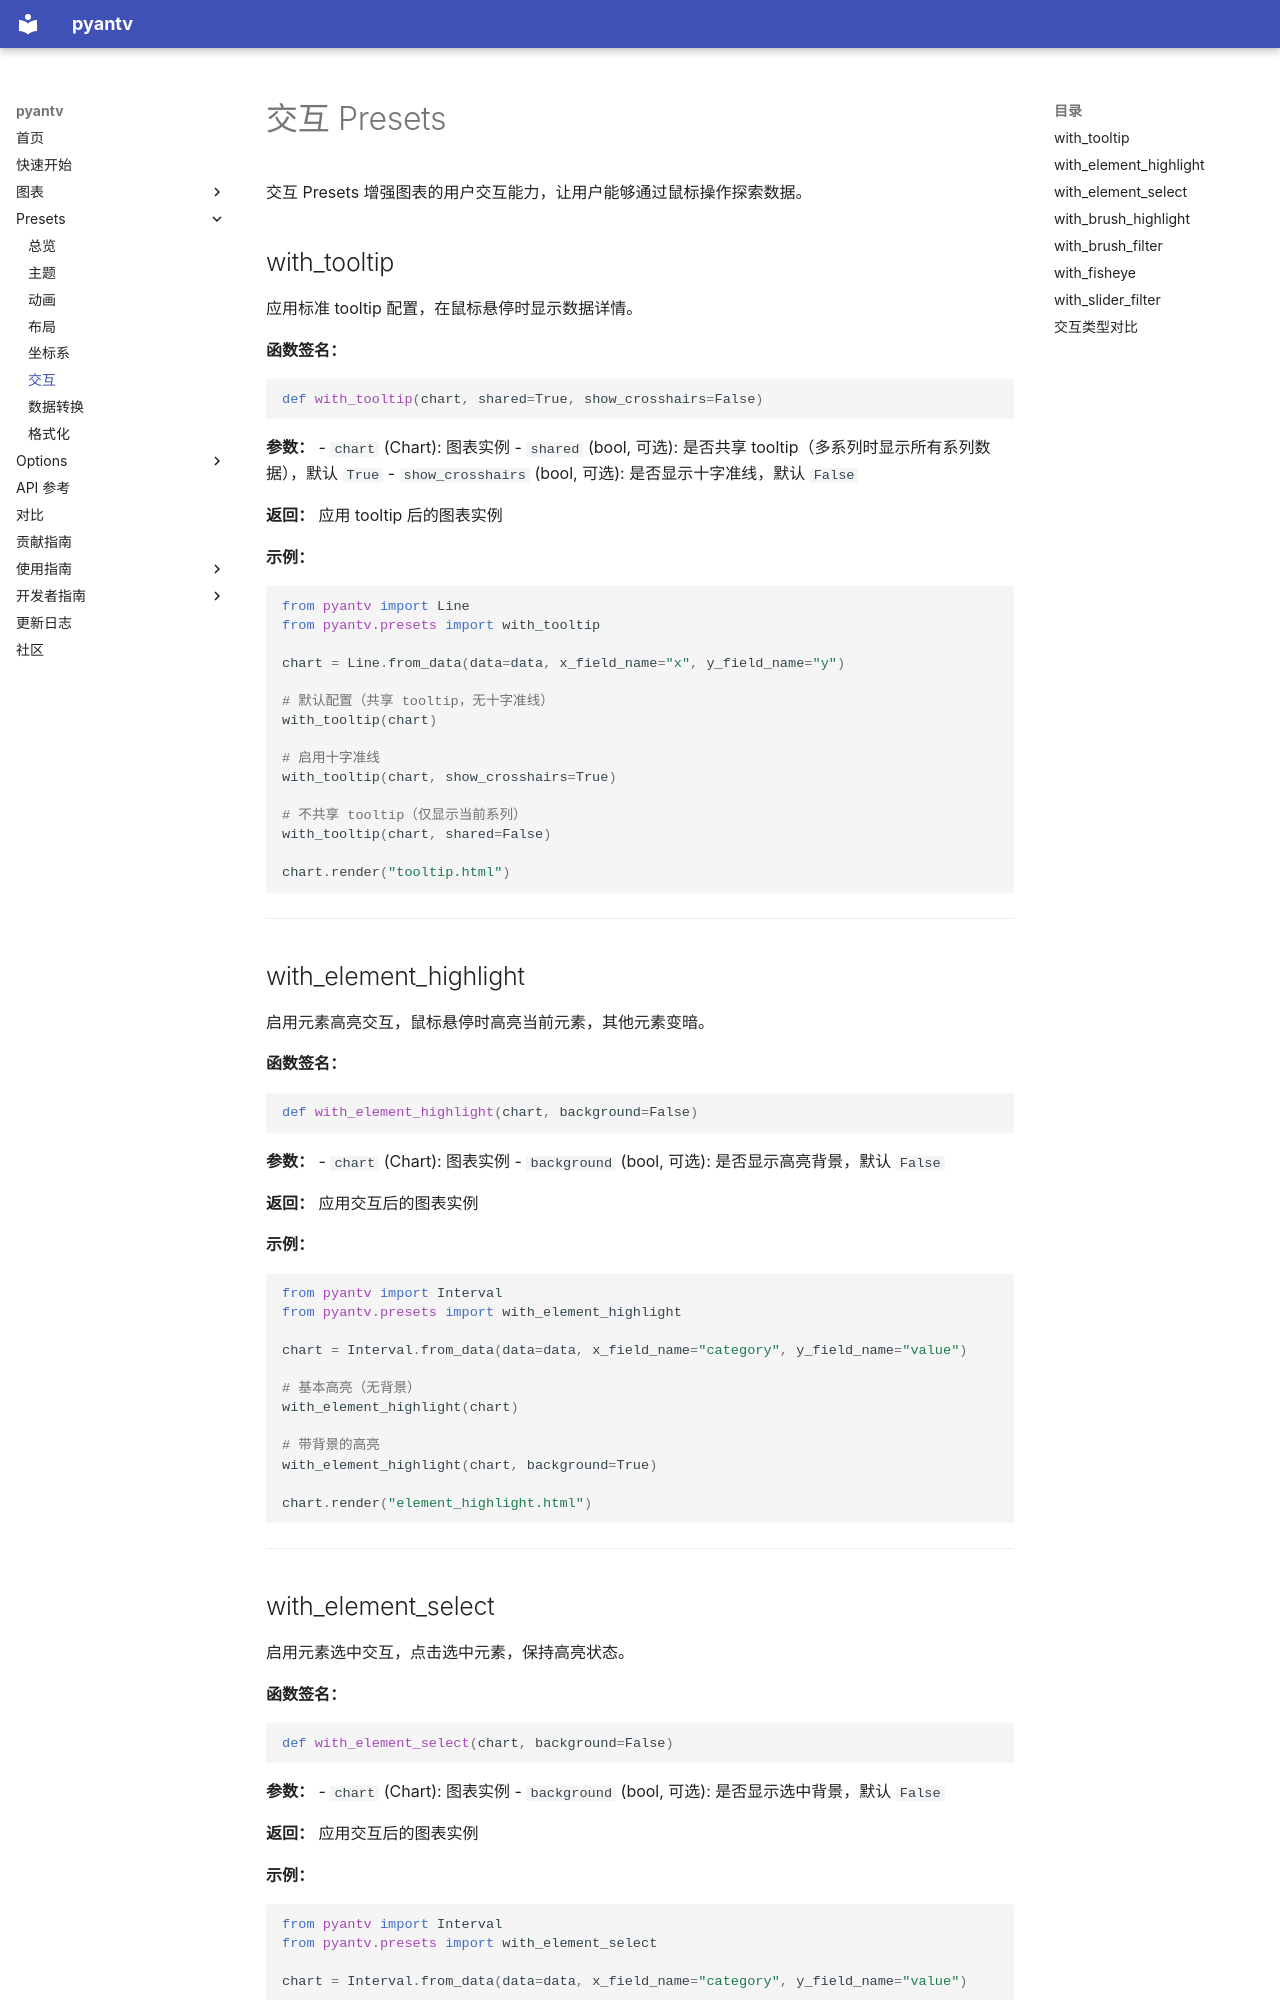

repository: sunhailin-Leo/pyantv · page: presets/interaction/index.html · generator: mkdocs

# 交互 Presets

交互 Presets 增强图表的用户交互能力，让用户能够通过鼠标操作探索数据。

## with_tooltip

应用标准 tooltip 配置，在鼠标悬停时显示数据详情。

**函数签名：**
```python
def with_tooltip(chart, shared=True, show_crosshairs=False)
```

**参数：**
- `chart` (Chart): 图表实例
- `shared` (bool, 可选): 是否共享 tooltip（多系列时显示所有系列数据），默认 `True`
- `show_crosshairs` (bool, 可选): 是否显示十字准线，默认 `False`

**返回：** 应用 tooltip 后的图表实例

**示例：**
```python
from pyantv import Line
from pyantv.presets import with_tooltip

chart = Line.from_data(data=data, x_field_name="x", y_field_name="y")

# 默认配置（共享 tooltip，无十字准线）
with_tooltip(chart)

# 启用十字准线
with_tooltip(chart, show_crosshairs=True)

# 不共享 tooltip（仅显示当前系列）
with_tooltip(chart, shared=False)

chart.render("tooltip.html")
```

---

## with_element_highlight

启用元素高亮交互，鼠标悬停时高亮当前元素，其他元素变暗。

**函数签名：**
```python
def with_element_highlight(chart, background=False)
```

**参数：**
- `chart` (Chart): 图表实例
- `background` (bool, 可选): 是否显示高亮背景，默认 `False`

**返回：** 应用交互后的图表实例

**示例：**
```python
from pyantv import Interval
from pyantv.presets import with_element_highlight

chart = Interval.from_data(data=data, x_field_name="category", y_field_name="value")

# 基本高亮（无背景）
with_element_highlight(chart)

# 带背景的高亮
with_element_highlight(chart, background=True)

chart.render("element_highlight.html")
```

---
